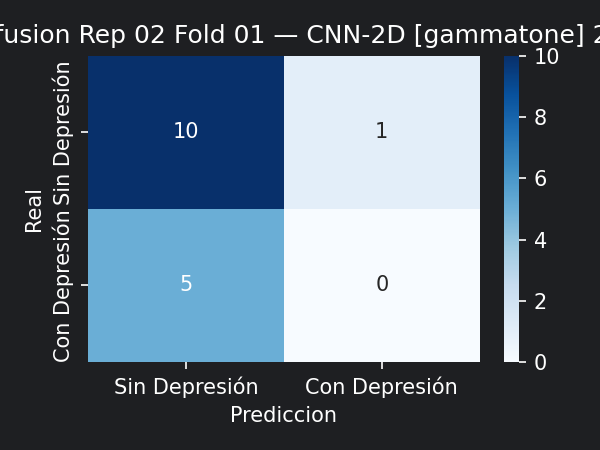

The file beside this chart, header and first rows:
10, 1
5, 0
